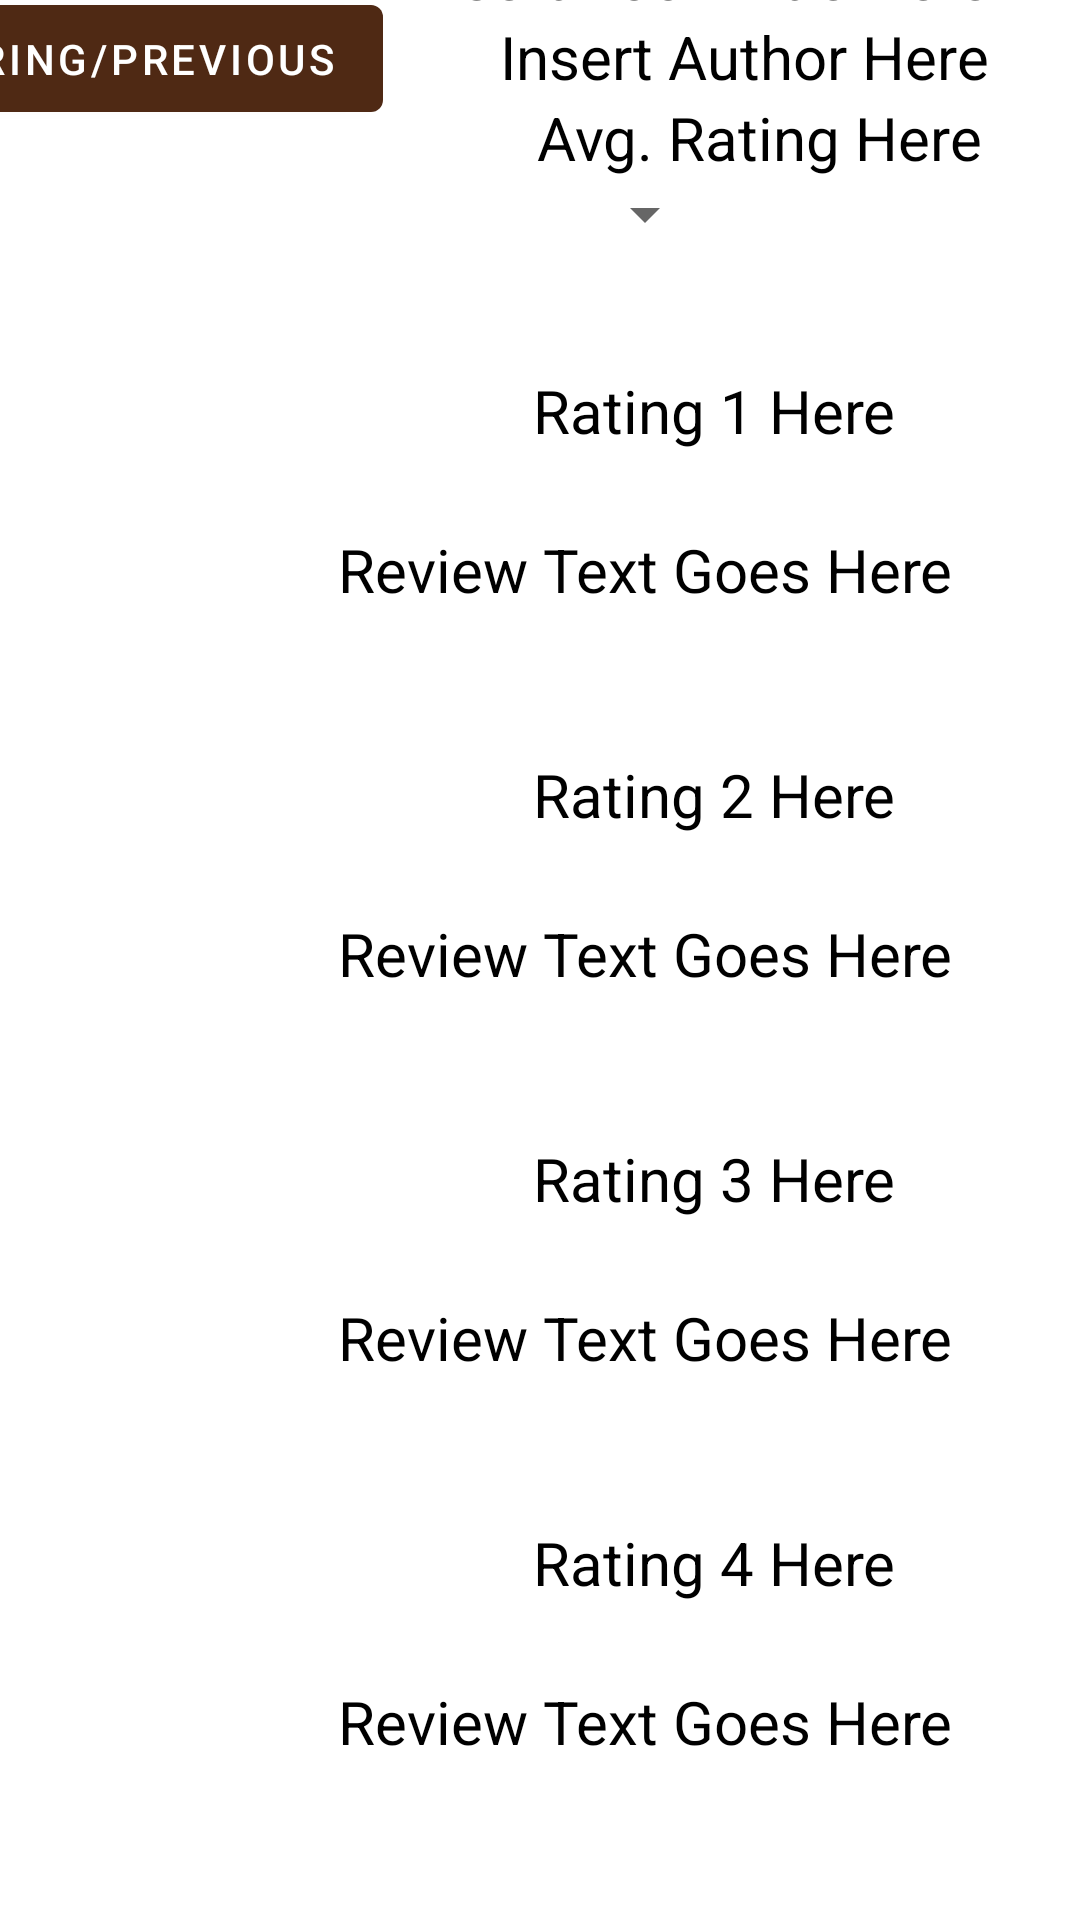

This screen was rendered from an Android layout file. Write that file and the resources it references.
<!-- AndroidManifest.xml: application theme Theme.ByItsCover -->
<!-- res/layout/fragment_second.xml -->
<?xml version="1.0" encoding="utf-8"?>
<androidx.constraintlayout.widget.ConstraintLayout xmlns:android="http://schemas.android.com/apk/res/android"
    xmlns:app="http://schemas.android.com/apk/res-auto"
    xmlns:tools="http://schemas.android.com/tools"
    android:layout_width="match_parent"
    android:layout_height="match_parent"
    tools:context=".SecondFragment">

    

    

    <Button
        android:id="@+id/button_second"
        android:layout_width="wrap_content"
        android:layout_height="wrap_content"
        android:text="@string/previous"
        app:layout_constraintBottom_toTopOf="@id/textview_third"
        app:layout_constraintEnd_toEndOf="@id/cover"
        app:layout_constraintStart_toStartOf="parent"
        app:layout_constraintTop_toTopOf="parent"
        app:layout_constraintVertical_bias="0.069" />

    <TextView
        android:id="@+id/textview_third"
        android:layout_width="wrap_content"
        android:layout_height="wrap_content"
        android:text="@string/Title"
        android:textColor="#000000"
        android:textSize="20sp"
        app:layout_constraintBottom_toTopOf="@id/textview_fourth"
        app:layout_constraintEnd_toEndOf="parent"
        app:layout_constraintHorizontal_bias="0.82"
        app:layout_constraintStart_toStartOf="parent"
        app:layout_constraintTop_toTopOf="@id/cover" />

    <TextView
        android:id="@+id/textview_fourth"
        android:layout_width="wrap_content"
        android:layout_height="wrap_content"
        android:text="@string/Author"
        android:textColor="#000000"
        android:textSize="20sp"
        app:layout_constraintBottom_toBottomOf="@id/textview_fifth"
        app:layout_constraintEnd_toEndOf="parent"
        app:layout_constraintHorizontal_bias="0.846"
        app:layout_constraintStart_toStartOf="parent"
        app:layout_constraintTop_toBottomOf="@id/textview_third"
        app:layout_constraintVertical_bias="0.029" />

    <TextView
        android:id="@+id/textview_fifth"
        android:layout_width="wrap_content"
        android:layout_height="wrap_content"
        android:text="@string/Rating"
        android:textColor="#000000"
        android:textSize="20sp"
        app:layout_constraintBottom_toBottomOf="@id/cover"
        app:layout_constraintEnd_toEndOf="parent"
        app:layout_constraintHorizontal_bias="0.846"
        app:layout_constraintStart_toStartOf="parent"
        app:layout_constraintTop_toBottomOf="@id/textview_fourth" />

    
    <ImageView
        android:id="@+id/cover"
        android:layout_width="wrap_content"
        android:layout_height="wrap_content"
        android:layout_marginTop="16dp"
        app:layout_constraintEnd_toStartOf="@id/textview_third"
        app:layout_constraintHorizontal_bias="0.509"
        app:layout_constraintStart_toStartOf="parent"
        app:layout_constraintTop_toBottomOf="@id/button_second"
        tools:src="@tools:sample/avatars"
        android:contentDescription="@string/CoverDes" />

    <Spinner
        android:id="@+id/review_order_spinner"
        android:layout_width="wrap_content"
        android:layout_height="wrap_content"
        android:text="@string/Sort"
        android:textColor="#000000"
        android:textSize="20sp"
        app:layout_constraintEnd_toEndOf="parent"
        app:layout_constraintStart_toEndOf="@id/cover"
        app:layout_constraintTop_toBottomOf="@id/textview_fifth"
        />

    <ImageView
        android:id="@+id/revImage1"
        android:layout_width="46dp"
        android:layout_height="53dp"
        android:layout_marginTop="64dp"
        android:contentDescription="@string/ReviewSite1Image"
        app:layout_constraintEnd_toEndOf="@id/textview_third"
        app:layout_constraintHorizontal_bias="0.0"
        app:layout_constraintStart_toStartOf="@id/cover"
        app:layout_constraintTop_toBottomOf="@id/cover"
        tools:src="@tools:sample/avatars" />

    <TextView
        android:id="@+id/textview_sixth"
        android:layout_width="wrap_content"
        android:layout_height="wrap_content"
        android:text="@string/Rating1"
        android:textColor="#000000"
        android:textSize="20sp"
        app:layout_constraintTop_toTopOf="@id/revImage1"
        app:layout_constraintStart_toEndOf="@id/revImage1"
        app:layout_constraintEnd_toEndOf="parent"
        app:layout_constraintVertical_bias="0.029" />

    <TextView
        android:id="@+id/textview_seventh"
        android:layout_width="wrap_content"
        android:layout_height="wrap_content"
        android:text="@string/Review1"
        android:textColor="#000000"
        android:textSize="20sp"
        app:layout_constraintTop_toBottomOf="@id/revImage1"
        app:layout_constraintStart_toStartOf="@id/revImage1"
        app:layout_constraintEnd_toEndOf="parent" />


    <ImageView
        android:id="@+id/revImage2"
        android:layout_width="46dp"
        android:layout_height="53dp"
        android:layout_marginTop="48dp"
        android:contentDescription="@string/ReviewSite2Image"
        app:layout_constraintEnd_toEndOf="@id/textview_third"
        app:layout_constraintHorizontal_bias="0.0"
        app:layout_constraintStart_toStartOf="@id/cover"
        app:layout_constraintTop_toBottomOf="@id/textview_seventh"
        tools:src="@tools:sample/avatars" />

    <TextView
        android:id="@+id/textview_eigth"
        android:layout_width="wrap_content"
        android:layout_height="wrap_content"
        android:text="@string/Rating2"
        android:textColor="#000000"
        android:textSize="20sp"
        app:layout_constraintTop_toTopOf="@id/revImage2"
        app:layout_constraintStart_toEndOf="@id/revImage2"
        app:layout_constraintEnd_toEndOf="parent"
        app:layout_constraintVertical_bias="0.029" />

    <TextView
        android:id="@+id/textview_ninth"
        android:layout_width="wrap_content"
        android:layout_height="wrap_content"
        android:text="@string/Review1"
        android:textColor="#000000"
        android:textSize="20sp"
        app:layout_constraintTop_toBottomOf="@id/revImage2"
        app:layout_constraintStart_toStartOf="@id/revImage2"
        app:layout_constraintEnd_toEndOf="parent" />


    <ImageView
        android:id="@+id/revImage3"
        android:layout_width="46dp"
        android:layout_height="53dp"
        android:layout_marginTop="48dp"
        android:contentDescription="@string/ReviewSite3Image"
        app:layout_constraintEnd_toEndOf="@id/textview_third"
        app:layout_constraintHorizontal_bias="0.0"
        app:layout_constraintStart_toStartOf="@id/cover"
        app:layout_constraintTop_toBottomOf="@id/textview_ninth"
        tools:src="@tools:sample/avatars" />

    <TextView
        android:id="@+id/textview_tenth"
        android:layout_width="wrap_content"
        android:layout_height="wrap_content"
        android:text="@string/Rating3"
        android:textColor="#000000"
        android:textSize="20sp"
        app:layout_constraintTop_toTopOf="@id/revImage3"
        app:layout_constraintStart_toEndOf="@id/revImage3"
        app:layout_constraintEnd_toEndOf="parent"
        app:layout_constraintVertical_bias="0.029" />

    <TextView
        android:id="@+id/textview_eleventh"
        android:layout_width="wrap_content"
        android:layout_height="wrap_content"
        android:text="@string/Review1"
        android:textColor="#000000"
        android:textSize="20sp"
        app:layout_constraintTop_toBottomOf="@id/revImage3"
        app:layout_constraintStart_toStartOf="@id/revImage3"
        app:layout_constraintEnd_toEndOf="parent" />


    <ImageView
        android:id="@+id/revImage4"
        android:layout_width="46dp"
        android:layout_height="53dp"
        android:layout_marginTop="48dp"
        android:contentDescription="@string/ReviewSite4Image"
        app:layout_constraintEnd_toEndOf="@id/textview_third"
        app:layout_constraintHorizontal_bias="0.0"
        app:layout_constraintStart_toStartOf="@id/cover"
        app:layout_constraintTop_toBottomOf="@id/textview_eleventh"
        tools:src="@tools:sample/avatars" />

    <TextView
        android:id="@+id/textview_twelve"
        android:layout_width="wrap_content"
        android:layout_height="wrap_content"
        android:text="@string/Rating4"
        android:textColor="#000000"
        android:textSize="20sp"
        app:layout_constraintTop_toTopOf="@id/revImage4"
        app:layout_constraintStart_toEndOf="@id/revImage4"
        app:layout_constraintEnd_toEndOf="parent"
        app:layout_constraintVertical_bias="0.029" />

    <TextView
        android:id="@+id/textview_thirtheen"
        android:layout_width="wrap_content"
        android:layout_height="wrap_content"
        android:text="@string/Review1"
        android:textColor="#000000"
        android:textSize="20sp"
        app:layout_constraintTop_toBottomOf="@id/revImage4"
        app:layout_constraintStart_toStartOf="@id/revImage4"
        app:layout_constraintEnd_toEndOf="parent" />


    
</androidx.constraintlayout.widget.ConstraintLayout>
<!-- resources referenced by this layout -->
<resources>
  <string name="Author">Insert Author Here</string>
  <string name="CoverDes">Book Cover</string>
  <string name="Rating">Avg. Rating Here</string>
  <string name="Rating1">Rating 1 Here</string>
  <string name="Rating2">Rating 2 Here</string>
  <string name="Rating3">Rating 3 Here</string>
  <string name="Rating4">Rating 4 Here</string>
  <string name="Review1">"Review Text Goes Here"</string>
  <string name="ReviewSite1Image">Review Site 1</string>
  <string name="ReviewSite2Image">Review Site 2</string>
  <string name="ReviewSite3Image">Review Site 3</string>
  <string name="ReviewSite4Image">Review Site 4</string>
  <string name="Sort">Sort By...</string>
  <string name="Title">Insert Book Title Here</string>
  <string name="hello_first_fragment">By Its Cover</string>
  <style name="Theme.ByItsCover" parent="Theme.MaterialComponents.DayNight.DarkActionBar">
          
          <item name="colorPrimary">@color/brown</item>
          <item name="colorPrimaryVariant">@color/midBrown</item>
          <item name="colorOnPrimary">@color/white</item>
          
          <item name="colorSecondary">@color/lightOrange</item>
          <item name="colorSecondaryVariant">@color/orange</item>
          <item name="colorOnSecondary">@color/black</item>
          
          <item name="android:statusBarColor" tools:targetApi="l">?attr/colorPrimary</item>
          
      </style>
  <color name="brown">#FF4F2914</color>
  <color name="midBrown">#FF6E3C21</color>
  <color name="white">#FFFFFFFF</color>
  <color name="lightOrange">#FFEDB79A</color>
  <color name="orange">#FFE6956A</color>
  <color name="black">#FF000000</color>
</resources>
